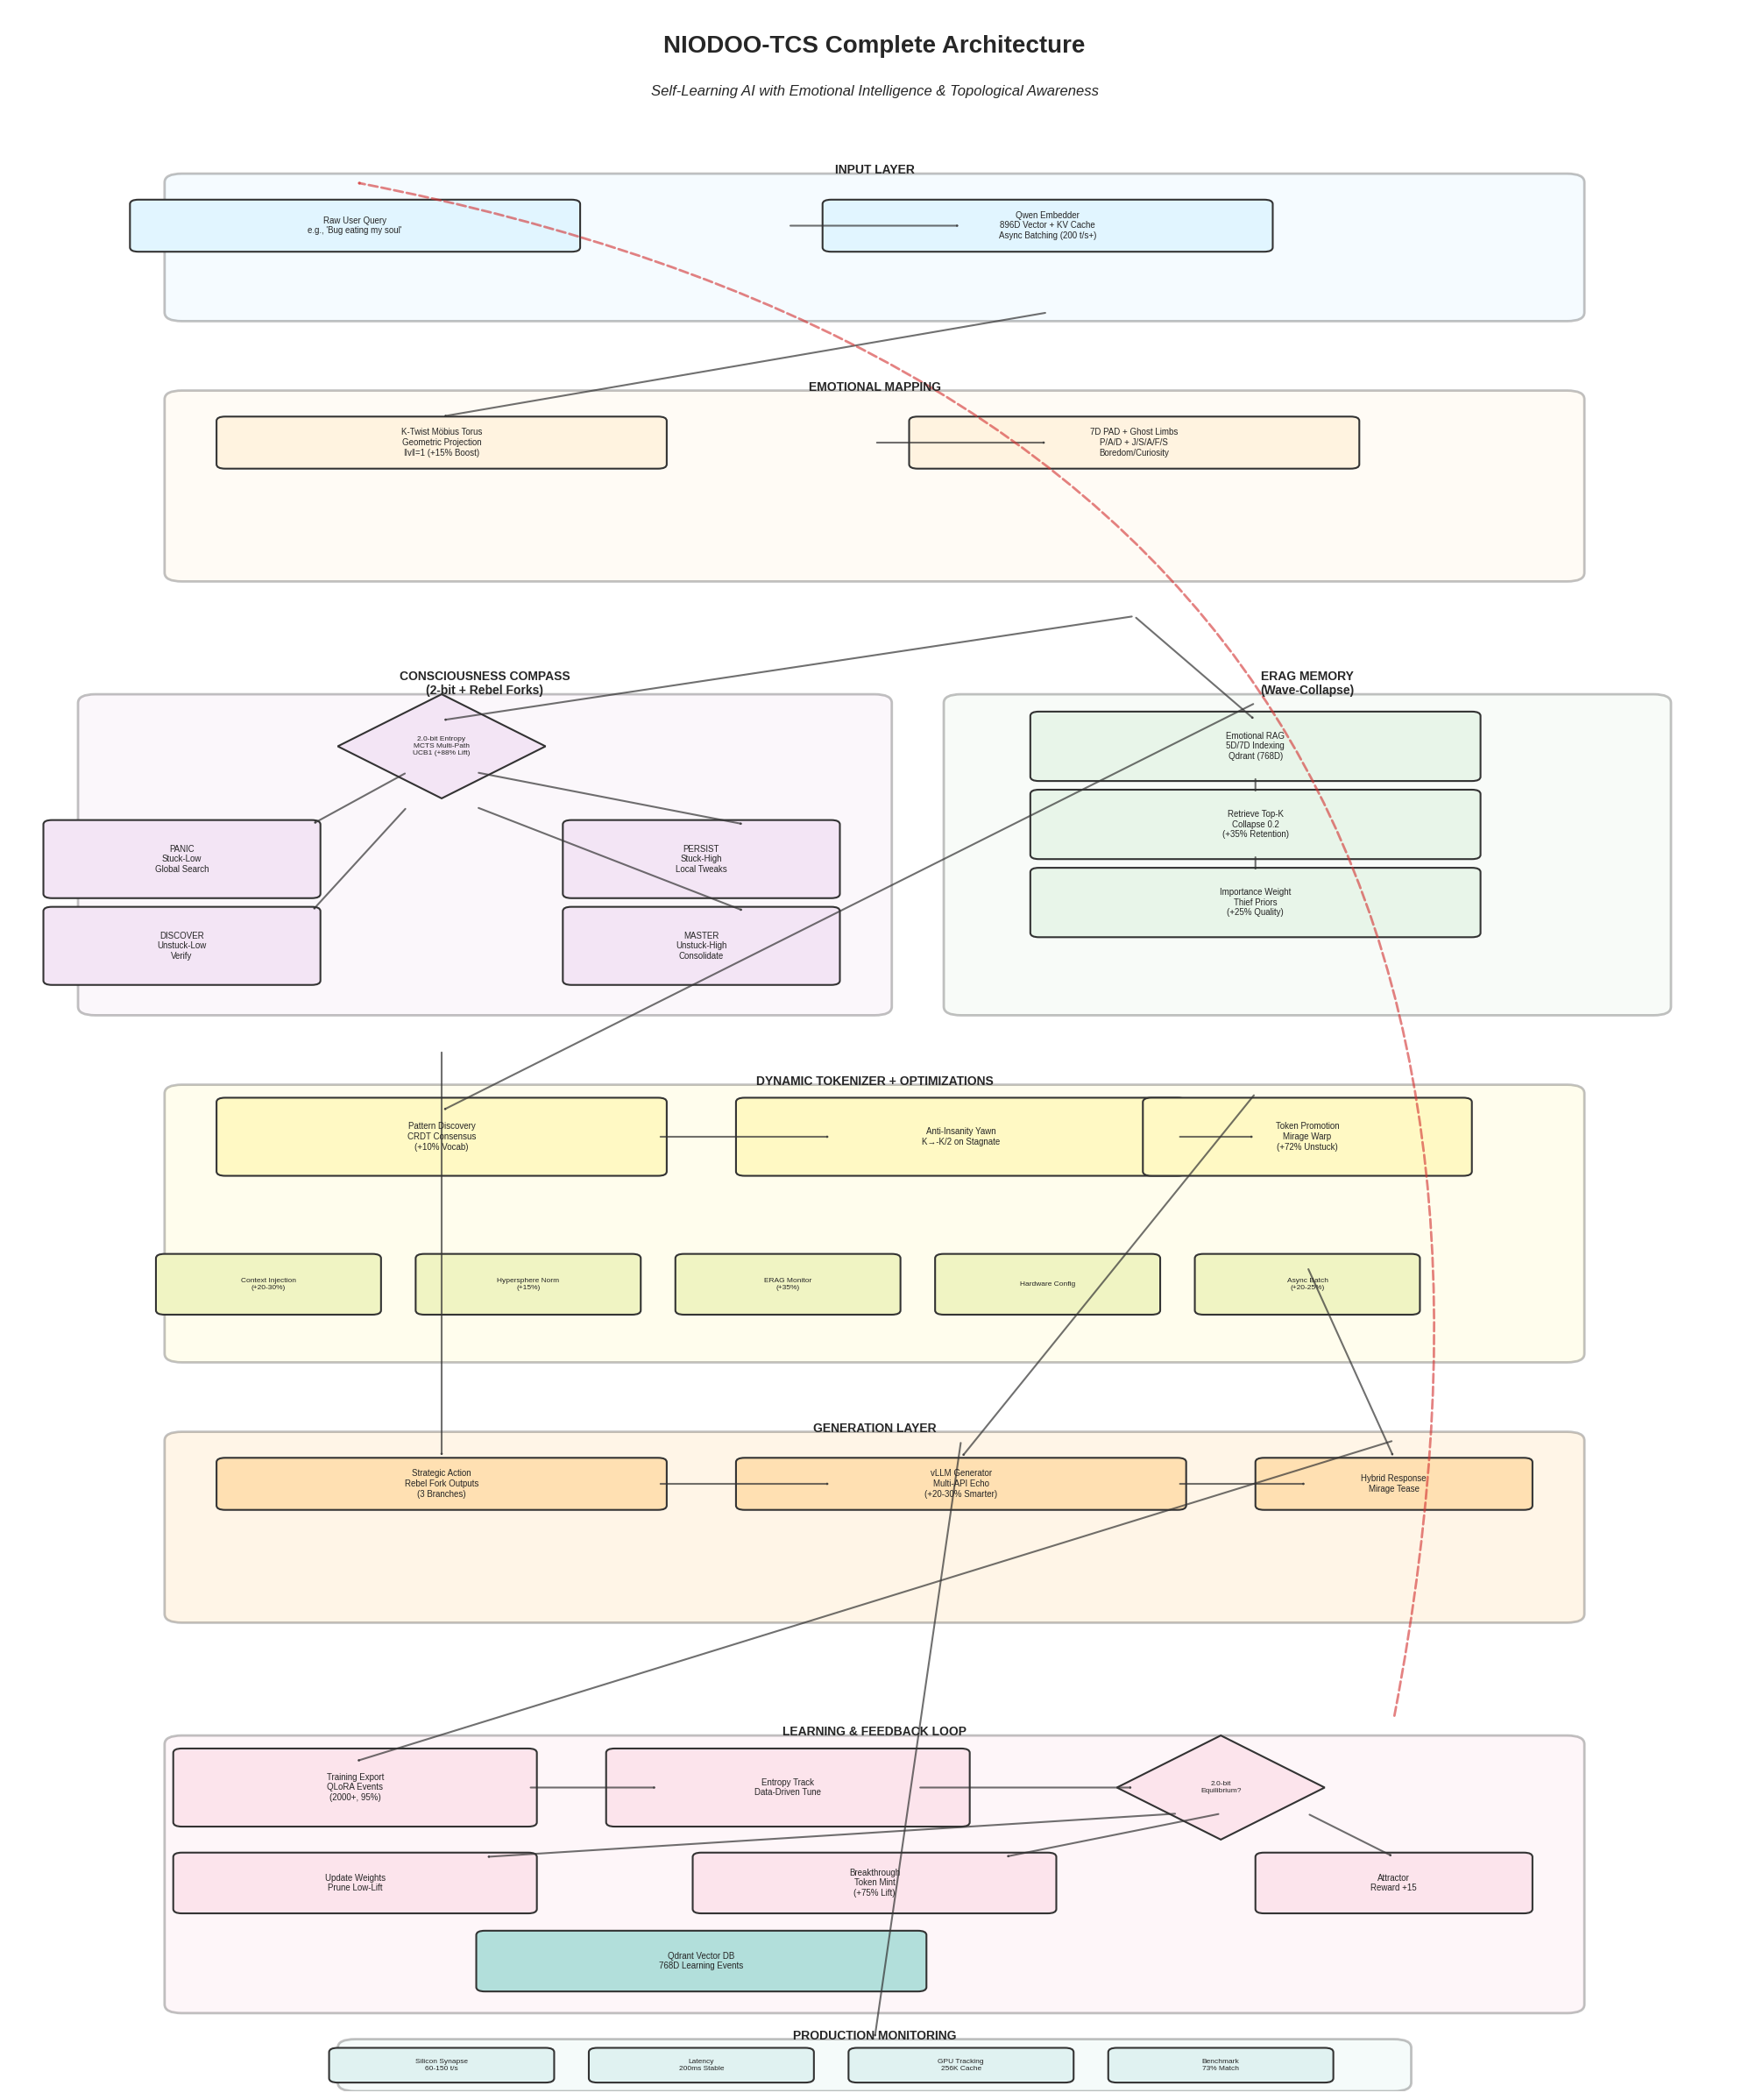
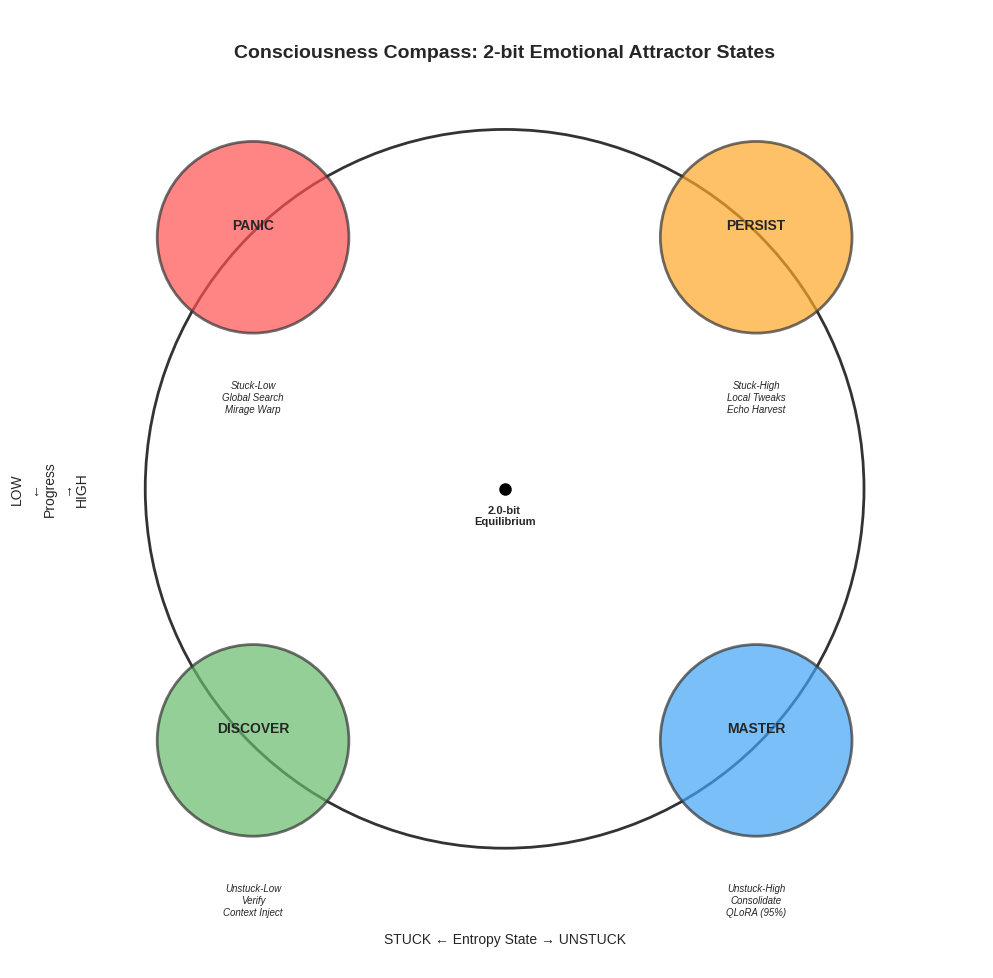
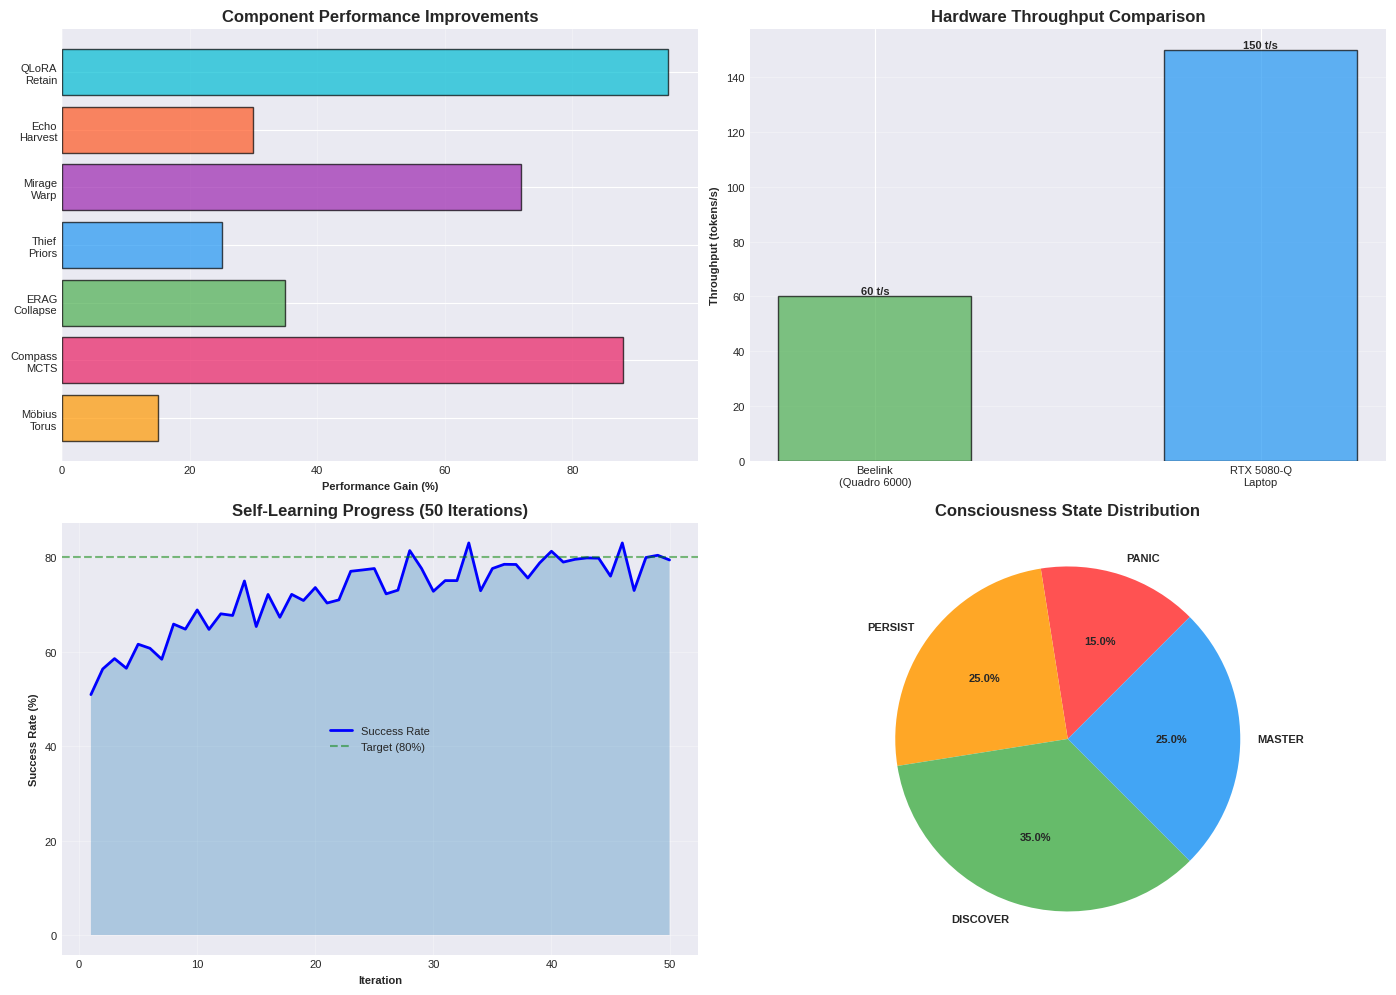

Reproduce these figures in Python, in order.
"""
NIODOO-TCS Architecture Visualization Generator

Creates high-quality diagrams for the complete system architecture including:
- Input layer with embeddings
- Emotional mapping (Möbius torus + PAD)
- Consciousness compass (2-bit states)
- ERAG memory system
- Dynamic tokenizer
- Generation layer
- Learning feedback loop
- Production monitoring

Usage:
    python visualize_architecture.py
"""

import matplotlib.pyplot as plt
import matplotlib.patches as mpatches
from matplotlib.patches import FancyBboxPatch, FancyArrowPatch, Circle
import numpy as np

# Set style
plt.style.use('seaborn-v0_8-darkgrid')
plt.rcParams['figure.facecolor'] = 'white'
plt.rcParams['font.size'] = 8
plt.rcParams['font.family'] = 'sans-serif'

def create_architecture_diagram():
    """Create the complete NIODOO-TCS architecture flow diagram."""
    
    fig, ax = plt.subplots(figsize=(20, 24))
    ax.set_xlim(0, 10)
    ax.set_ylim(0, 24)
    ax.axis('off')
    
    # Define colors for each subsystem
    colors = {
        'input': '#e1f5ff',
        'emotional': '#fff3e0',
        'consciousness': '#f3e5f5',
        'memory': '#e8f5e9',
        'tokenizer': '#fff9c4',
        'generation': '#ffe0b2',
        'learning': '#fce4ec',
        'monitoring': '#e0f2f1',
        'optimization': '#f0f4c3'
    }
    
    # Title
    ax.text(5, 23.5, 'NIODOO-TCS Complete Architecture', 
            ha='center', fontsize=20, fontweight='bold')
    ax.text(5, 23, 'Self-Learning AI with Emotional Intelligence & Topological Awareness',
            ha='center', fontsize=12, style='italic')
    
    # ==================== INPUT LAYER ====================
    y_pos = 22
    add_subsystem_box(ax, 1, y_pos-1.5, 8, 1.5, 'INPUT LAYER', colors['input'])
    
    add_node(ax, 2, y_pos-0.5, "Raw User Query\ne.g., 'Bug eating my soul'", 
             colors['input'], width=2.5)
    add_node(ax, 6, y_pos-0.5, "Qwen Embedder\n896D Vector + KV Cache\nAsync Batching (200 t/s+)",
             colors['input'], width=2.5)
    add_arrow(ax, 4.5, y_pos-0.5, 5.5, y_pos-0.5)
    
    # ==================== EMOTIONAL MAPPING ====================
    y_pos = 19.5
    add_subsystem_box(ax, 1, y_pos-2, 8, 2, 'EMOTIONAL MAPPING', colors['emotional'])
    
    add_node(ax, 2.5, y_pos-0.5, "K-Twist Möbius Torus\nGeometric Projection\n‖v‖=1 (+15% Boost)",
             colors['emotional'], width=2.5)
    add_node(ax, 6.5, y_pos-0.5, "7D PAD + Ghost Limbs\nP/A/D + J/S/A/F/S\nBoredom/Curiosity",
             colors['emotional'], width=2.5)
    add_arrow(ax, 6, y_pos+1, 2.5, y_pos-0.2)
    add_arrow(ax, 5, y_pos-0.5, 6, y_pos-0.5)
    
    # ==================== CONSCIOUSNESS COMPASS ====================
    y_pos = 16
    add_subsystem_box(ax, 0.5, y_pos-3.5, 4.5, 3.5, 'CONSCIOUSNESS COMPASS\n(2-bit + Rebel Forks)', 
                     colors['consciousness'])
    
    add_diamond(ax, 2.5, y_pos-0.5, "2.0-bit Entropy\nMCTS Multi-Path\nUCB1 (+88% Lift)",
               colors['consciousness'])
    
    # Four states
    add_node(ax, 1, y_pos-1.8, "PANIC\nStuck-Low\nGlobal Search", 
             colors['consciousness'], width=1.5, height=0.8)
    add_node(ax, 4, y_pos-1.8, "PERSIST\nStuck-High\nLocal Tweaks",
             colors['consciousness'], width=1.5, height=0.8)
    add_node(ax, 1, y_pos-2.8, "DISCOVER\nUnstuck-Low\nVerify",
             colors['consciousness'], width=1.5, height=0.8)
    add_node(ax, 4, y_pos-2.8, "MASTER\nUnstuck-High\nConsolidate",
             colors['consciousness'], width=1.5, height=0.8)
    
    # Arrows from compass to states
    add_arrow(ax, 2.3, y_pos-0.8, 1.75, y_pos-1.4)
    add_arrow(ax, 2.7, y_pos-0.8, 4.25, y_pos-1.4)
    add_arrow(ax, 2.3, y_pos-1.2, 1.75, y_pos-2.4)
    add_arrow(ax, 2.7, y_pos-1.2, 4.25, y_pos-2.4)
    
    add_arrow(ax, 6.5, y_pos+1, 2.5, y_pos-0.2)
    
    # ==================== ERAG MEMORY ====================
    y_pos = 16
    add_subsystem_box(ax, 5.5, y_pos-3.5, 4, 3.5, 'ERAG MEMORY\n(Wave-Collapse)', 
                     colors['memory'])
    
    add_node(ax, 7.2, y_pos-0.5, "Emotional RAG\n5D/7D Indexing\nQdrant (768D)",
             colors['memory'], width=2.5, height=0.7)
    add_node(ax, 7.2, y_pos-1.4, "Retrieve Top-K\nCollapse 0.2\n(+35% Retention)",
             colors['memory'], width=2.5, height=0.7)
    add_node(ax, 7.2, y_pos-2.3, "Importance Weight\nThief Priors\n(+25% Quality)",
             colors['memory'], width=2.5, height=0.7)
    
    add_arrow(ax, 7.2, y_pos-0.85, 7.2, y_pos-1.05)
    add_arrow(ax, 7.2, y_pos-1.75, 7.2, y_pos-1.95)
    add_arrow(ax, 6.5, y_pos+1, 7.2, y_pos-0.2)
    
    # ==================== DYNAMIC TOKENIZER ====================
    y_pos = 11.5
    add_subsystem_box(ax, 1, y_pos-3, 8, 3, 'DYNAMIC TOKENIZER + OPTIMIZATIONS', 
                     colors['tokenizer'])
    
    add_node(ax, 2.5, y_pos-0.5, "Pattern Discovery\nCRDT Consensus\n(+10% Vocab)",
             colors['tokenizer'], width=2.5, height=0.8)
    add_node(ax, 5.5, y_pos-0.5, "Anti-Insanity Yawn\nK→-K/2 on Stagnate",
             colors['tokenizer'], width=2.5, height=0.8)
    add_node(ax, 7.5, y_pos-0.5, "Token Promotion\nMirage Warp\n(+72% Unstuck)",
             colors['tokenizer'], width=1.8, height=0.8)
    
    add_arrow(ax, 3.75, y_pos-0.5, 4.75, y_pos-0.5)
    add_arrow(ax, 6.75, y_pos-0.5, 7.2, y_pos-0.5)
    
    # Optimizations
    opt_y = y_pos - 2.2
    opt_texts = [
        "Context Injection\n(+20-30%)",
        "Hypersphere Norm\n(+15%)",
        "ERAG Monitor\n(+35%)",
        "Hardware Config",
        "Async Batch\n(+20-25%)"
    ]
    for i, text in enumerate(opt_texts):
        x = 1.5 + i * 1.5
        add_node(ax, x, opt_y, text, colors['optimization'], 
                width=1.2, height=0.6, fontsize=6)
    
    add_arrow(ax, 7.2, y_pos+4.5, 2.5, y_pos-0.2)
    
    # ==================== GENERATION LAYER ====================
    y_pos = 7.5
    add_subsystem_box(ax, 1, y_pos-2, 8, 2, 'GENERATION LAYER', colors['generation'])
    
    add_node(ax, 2.5, y_pos-0.5, "Strategic Action\nRebel Fork Outputs\n(3 Branches)",
             colors['generation'], width=2.5)
    add_node(ax, 5.5, y_pos-0.5, "vLLM Generator\nMulti-API Echo\n(+20-30% Smarter)",
             colors['generation'], width=2.5)
    add_node(ax, 8, y_pos-0.5, "Hybrid Response\nMirage Tease",
             colors['generation'], width=1.5)
    
    add_arrow(ax, 3.75, y_pos-0.5, 4.75, y_pos-0.5)
    add_arrow(ax, 6.75, y_pos-0.5, 7.5, y_pos-0.5)
    
    # Connect from consciousness states
    add_arrow(ax, 2.5, y_pos+4.5, 2.5, y_pos-0.2)
    add_arrow(ax, 7.5, y_pos+2, 8, y_pos-0.2)
    add_arrow(ax, 7.2, y_pos+4, 5.5, y_pos-0.2)
    
    # ==================== LEARNING & FEEDBACK ====================
    y_pos = 4
    add_subsystem_box(ax, 1, y_pos-3, 8, 3, 'LEARNING & FEEDBACK LOOP', colors['learning'])
    
    add_node(ax, 2, y_pos-0.5, "Training Export\nQLoRA Events\n(2000+, 95%)",
             colors['learning'], width=2, height=0.8)
    add_node(ax, 4.5, y_pos-0.5, "Entropy Track\nData-Driven Tune",
             colors['learning'], width=2, height=0.8)
    add_diamond(ax, 7, y_pos-0.5, "2.0-bit\nEquilibrium?", colors['learning'])
    
    add_node(ax, 2, y_pos-1.6, "Update Weights\nPrune Low-Lift",
             colors['learning'], width=2, height=0.6)
    add_node(ax, 5, y_pos-1.6, "Breakthrough\nToken Mint\n(+75% Lift)",
             colors['learning'], width=2, height=0.6)
    add_node(ax, 8, y_pos-1.6, "Attractor\nReward +15",
             colors['learning'], width=1.5, height=0.6)
    
    # Qdrant bridge
    add_node(ax, 4, y_pos-2.5, "Qdrant Vector DB\n768D Learning Events",
             '#b2dfdb', width=2.5, height=0.6)
    
    add_arrow(ax, 8, y_pos+3.5, 2, y_pos-0.2)
    add_arrow(ax, 3, y_pos-0.5, 3.75, y_pos-0.5)
    add_arrow(ax, 5.25, y_pos-0.5, 6.5, y_pos-0.5)
    add_arrow(ax, 7, y_pos-0.8, 5.75, y_pos-1.3)
    add_arrow(ax, 6.75, y_pos-0.8, 2.75, y_pos-1.3)
    add_arrow(ax, 7.5, y_pos-0.8, 8, y_pos-1.3)
    
    # ==================== PRODUCTION MONITORING ====================
    y_pos = 0.5
    add_subsystem_box(ax, 2, y_pos-0.4, 6, 0.4, 'PRODUCTION MONITORING', colors['monitoring'])
    
    mon_texts = ["Silicon Synapse\n60-150 t/s", "Latency\n200ms Stable", 
                 "GPU Tracking\n256K Cache", "Benchmark\n73% Match"]
    for i, text in enumerate(mon_texts):
        x = 2.5 + i * 1.5
        add_node(ax, x, y_pos-0.2, text, colors['monitoring'], 
                width=1.2, height=0.3, fontsize=6)
    
    add_arrow(ax, 5.5, y_pos+7, 5, y_pos+0.1)
    
    # Add feedback loop arrow
    add_curved_arrow(ax, 8, y_pos+3.8, 2, y_pos+21.5)
    
    plt.tight_layout()
    plt.savefig('niodoo_tcs_architecture.png', dpi=300, bbox_inches='tight', 
                facecolor='white', edgecolor='none')
    print("✅ Saved: niodoo_tcs_architecture.png")
    plt.show()

def add_subsystem_box(ax, x, y, width, height, title, color):
    """Add a subsystem container box."""
    box = FancyBboxPatch((x, y), width, height, 
                         boxstyle="round,pad=0.1", 
                         facecolor=color, 
                         edgecolor='#333333',
                         linewidth=2,
                         alpha=0.3)
    ax.add_patch(box)
    ax.text(x + width/2, y + height + 0.1, title, 
           ha='center', fontsize=10, fontweight='bold')

def add_node(ax, x, y, text, color, width=1.5, height=0.5, fontsize=7):
    """Add a rectangular node."""
    box = FancyBboxPatch((x - width/2, y - height/2), width, height,
                         boxstyle="round,pad=0.05",
                         facecolor=color,
                         edgecolor='#333333',
                         linewidth=1.5)
    ax.add_patch(box)
    ax.text(x, y, text, ha='center', va='center', 
           fontsize=fontsize, wrap=True)

def add_diamond(ax, x, y, text, color):
    """Add a diamond-shaped decision node."""
    from matplotlib.patches import Polygon
    size = 0.6
    points = np.array([
        [x, y + size],
        [x + size, y],
        [x, y - size],
        [x - size, y]
    ])
    diamond = Polygon(points, facecolor=color, edgecolor='#333333', linewidth=1.5)
    ax.add_patch(diamond)
    ax.text(x, y, text, ha='center', va='center', fontsize=6, wrap=True)

def add_arrow(ax, x1, y1, x2, y2):
    """Add a simple arrow between two points."""
    arrow = FancyArrowPatch((x1, y1), (x2, y2),
                           arrowstyle='->,head_width=0.3,head_length=0.3',
                           color='#333333',
                           linewidth=1.5,
                           alpha=0.7)
    ax.add_patch(arrow)

def add_curved_arrow(ax, x1, y1, x2, y2):
    """Add a curved feedback arrow."""
    arrow = FancyArrowPatch((x1, y1), (x2, y2),
                           arrowstyle='->,head_width=0.3,head_length=0.3',
                           connectionstyle="arc3,rad=0.5",
                           color='#d32f2f',
                           linewidth=2,
                           alpha=0.6,
                           linestyle='--')
    ax.add_patch(arrow)

def create_consciousness_compass():
    """Create a detailed consciousness compass diagram."""
    fig, ax = plt.subplots(figsize=(10, 10))
    ax.set_xlim(-2, 2)
    ax.set_ylim(-2, 2)
    ax.set_aspect('equal')
    ax.axis('off')
    
    # Title
    ax.text(0, 1.8, 'Consciousness Compass: 2-bit Emotional Attractor States',
           ha='center', fontsize=14, fontweight='bold')
    
    # Draw compass circle
    circle = Circle((0, 0), 1.5, fill=False, edgecolor='#333', linewidth=2)
    ax.add_patch(circle)
    
    # Four quadrants
    states = {
        'PANIC': {'pos': (-1.05, 1.05), 'color': '#ff5252', 'desc': 'Stuck-Low\nGlobal Search\nMirage Warp'},
        'PERSIST': {'pos': (1.05, 1.05), 'color': '#ffa726', 'desc': 'Stuck-High\nLocal Tweaks\nEcho Harvest'},
        'DISCOVER': {'pos': (-1.05, -1.05), 'color': '#66bb6a', 'desc': 'Unstuck-Low\nVerify\nContext Inject'},
        'MASTER': {'pos': (1.05, -1.05), 'color': '#42a5f5', 'desc': 'Unstuck-High\nConsolidate\nQLoRA (95%)'}
    }
    
    for state, info in states.items():
        x, y = info['pos']
        # State circle
        state_circle = Circle((x, y), 0.4, facecolor=info['color'], 
                            edgecolor='#333', linewidth=2, alpha=0.7)
        ax.add_patch(state_circle)
        ax.text(x, y + 0.05, state, ha='center', va='center', 
               fontsize=10, fontweight='bold')
        ax.text(x, y - 0.6, info['desc'], ha='center', va='top',
               fontsize=7, style='italic')
    
    # Axes labels
    ax.text(0, -1.9, 'STUCK ← Entropy State → UNSTUCK', ha='center', fontsize=10)
    ax.text(-1.9, 0, 'LOW\n←\nProgress\n→\nHIGH', ha='center', va='center', 
           fontsize=10, rotation=90)
    
    # Center point
    ax.plot(0, 0, 'ko', markersize=8)
    ax.text(0, -0.15, '2.0-bit\nEquilibrium', ha='center', fontsize=8, fontweight='bold')
    
    plt.tight_layout()
    plt.savefig('consciousness_compass.png', dpi=300, bbox_inches='tight',
               facecolor='white')
    print("✅ Saved: consciousness_compass.png")
    plt.show()

def create_performance_metrics():
    """Create a performance metrics visualization."""
    fig, ((ax1, ax2), (ax3, ax4)) = plt.subplots(2, 2, figsize=(14, 10))
    
    # Metric 1: Component Performance Gains
    components = ['Möbius\nTorus', 'Compass\nMCTS', 'ERAG\nCollapse', 
                 'Thief\nPriors', 'Mirage\nWarp', 'Echo\nHarvest', 'QLoRA\nRetain']
    gains = [15, 88, 35, 25, 72, 30, 95]
    colors_gains = ['#ff9800', '#e91e63', '#4caf50', '#2196f3', 
                   '#9c27b0', '#ff5722', '#00bcd4']
    
    ax1.barh(components, gains, color=colors_gains, alpha=0.7, edgecolor='black')
    ax1.set_xlabel('Performance Gain (%)', fontweight='bold')
    ax1.set_title('Component Performance Improvements', fontweight='bold', fontsize=12)
    ax1.grid(axis='x', alpha=0.3)
    
    # Metric 2: Throughput Comparison
    hardware = ['Beelink\n(Quadro 6000)', 'RTX 5080-Q\nLaptop']
    throughput = [60, 150]
    
    bars = ax2.bar(hardware, throughput, color=['#4caf50', '#2196f3'], 
                  alpha=0.7, edgecolor='black', width=0.5)
    ax2.set_ylabel('Throughput (tokens/s)', fontweight='bold')
    ax2.set_title('Hardware Throughput Comparison', fontweight='bold', fontsize=12)
    ax2.grid(axis='y', alpha=0.3)
    
    # Add value labels on bars
    for bar in bars:
        height = bar.get_height()
        ax2.text(bar.get_x() + bar.get_width()/2., height,
                f'{int(height)} t/s', ha='center', va='bottom', fontweight='bold')
    
    # Metric 3: Learning Progress
    iterations = np.arange(1, 51)
    success_rate = 50 + 30 * (1 - np.exp(-iterations/15)) + np.random.normal(0, 3, 50)
    success_rate = np.clip(success_rate, 0, 100)
    
    ax3.plot(iterations, success_rate, 'b-', linewidth=2, label='Success Rate')
    ax3.axhline(y=80, color='g', linestyle='--', alpha=0.5, label='Target (80%)')
    ax3.fill_between(iterations, success_rate, alpha=0.3)
    ax3.set_xlabel('Iteration', fontweight='bold')
    ax3.set_ylabel('Success Rate (%)', fontweight='bold')
    ax3.set_title('Self-Learning Progress (50 Iterations)', fontweight='bold', fontsize=12)
    ax3.legend()
    ax3.grid(alpha=0.3)
    
    # Metric 4: Emotional State Distribution
    states = ['PANIC', 'PERSIST', 'DISCOVER', 'MASTER']
    distribution = [15, 25, 35, 25]
    colors_states = ['#ff5252', '#ffa726', '#66bb6a', '#42a5f5']
    
    wedges, texts, autotexts = ax4.pie(distribution, labels=states, autopct='%1.1f%%',
                                        colors=colors_states, startangle=45,
                                        textprops={'fontweight': 'bold'})
    ax4.set_title('Consciousness State Distribution', fontweight='bold', fontsize=12)
    
    plt.tight_layout()
    plt.savefig('performance_metrics.png', dpi=300, bbox_inches='tight',
               facecolor='white')
    print("✅ Saved: performance_metrics.png")
    plt.show()

if __name__ == "__main__":
    print("🎨 Generating NIODOO-TCS Architecture Visualizations...")
    print("="*60)
    
    print("\n📊 Creating main architecture diagram...")
    create_architecture_diagram()
    
    print("\n🧭 Creating consciousness compass...")
    create_consciousness_compass()
    
    print("\n📈 Creating performance metrics...")
    create_performance_metrics()
    
    print("\n" + "="*60)
    print("🎉 All visualizations complete!")
    print("\nGenerated files:")
    print("  • niodoo_tcs_architecture.png")
    print("  • consciousness_compass.png")
    print("  • performance_metrics.png")
    print("\nThese images are ready for:")
    print("  • GitHub README")
    print("  • Presentations")
    print("  • Technical documentation")
    print("  • Social media posts")
